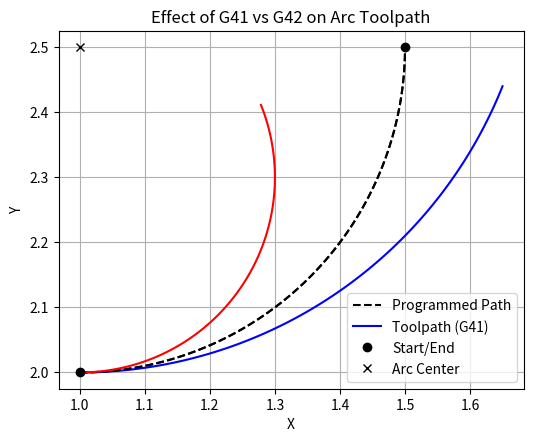

Write Python code to recreate this figure.
# from PySide6 import QtWidgets, QtCore # use 6.9.0
# from PySide6.QtCore import QTimer,Qt
# from PySide6.QtGui import QFont
# from vispy import scene
# from vispy.app import use_app
# print(use_app('pyside6'))

# import pyqtgraph as pg # use dev pyqtgraph
# pg.setConfigOptions(antialias=False)     # lines render faster
# pg.setConfigOptions(useOpenGL=True)
# pg.setConfigOptions(useCupy=True)
# pg.setConfigOptions(useNumba=True)
# pg.setConfigOptions(crashWarning=True)
# pg.systemInfo()

# import numpy as np
# p = np.concatenate((np.array([0,"HI"]),np.array([0,0,0])))
# print(p)

import matplotlib.pyplot as plt
import numpy as np

def plot_arc(ax, start, end, center, tool_radius, label, side="left", color="blue"):
    """
    Plot programmed arc and toolpath arc with cutter compensation.
    side: "left" for G41, "right" for G42
    """
    # programmed arc
    theta1 = np.arctan2(start[1]-center[1], start[0]-center[0])
    theta2 = np.arctan2(end[1]-center[1], end[0]-center[0])

    # ensure correct direction CCW (G03)
    if theta2 < theta1:
        theta2 += 2*np.pi

    theta = np.linspace(theta1, theta2, 100)
    arc_x = center[0] + np.cos(theta)*(np.linalg.norm([start[0]-center[0], start[1]-center[1]]))
    arc_y = center[1] + np.sin(theta)*(np.linalg.norm([start[0]-center[0], start[1]-center[1]]))
    ax.plot(arc_x, arc_y, "k--", label="Programmed Path" if label else "")

    # offset arc center depending on G41/G42 (left/right)
    # tangent direction at start
    tangent = np.array([-(start[1]-center[1]), (start[0]-center[0])])
    tangent /= np.linalg.norm(tangent)
    if side == "left":
        offset_dir = np.array([-tangent[1], tangent[0]])  # 90° left
    else:
        offset_dir = np.array([tangent[1], -tangent[0]])  # 90° right

    offset_center = center + offset_dir*tool_radius

    # recompute arc with offset radius
    theta_off1 = np.arctan2(start[1]-offset_center[1], start[0]-offset_center[0])
    theta_off2 = np.arctan2(end[1]-offset_center[1], end[0]-offset_center[0])
    if theta_off2 < theta_off1:
        theta_off2 += 2*np.pi
    theta_off = np.linspace(theta_off1, theta_off2, 100)
    arc_off_x = offset_center[0] + np.cos(theta_off)*np.linalg.norm([start[0]-offset_center[0], start[1]-offset_center[1]])
    arc_off_y = offset_center[1] + np.sin(theta_off)*np.linalg.norm([start[0]-offset_center[0], start[1]-offset_center[1]])
    ax.plot(arc_off_x, arc_off_y, color, label=f"Toolpath ({'G41' if side=='left' else 'G42'})" if label else "")

# Example: from your N050 move
start = np.array([1.0, 2.0])
end = np.array([1.5, 2.5])
center = np.array([1.0, 2.5])
tool_radius = 0.2

fig, ax = plt.subplots(figsize=(6,6))
plot_arc(ax, start, end, center, tool_radius, label=True, side="left", color="blue")  # G41
plot_arc(ax, start, end, center, tool_radius, label=False, side="right", color="red") # G42

# markers for clarity
ax.plot([start[0], end[0]], [start[1], end[1]], "ko", label="Start/End")
ax.plot(center[0], center[1], "kx", label="Arc Center")

ax.set_aspect("equal", "box")
ax.legend()
ax.set_title("Effect of G41 vs G42 on Arc Toolpath")
plt.xlabel("X")
plt.ylabel("Y")
plt.grid(True)
plt.show()